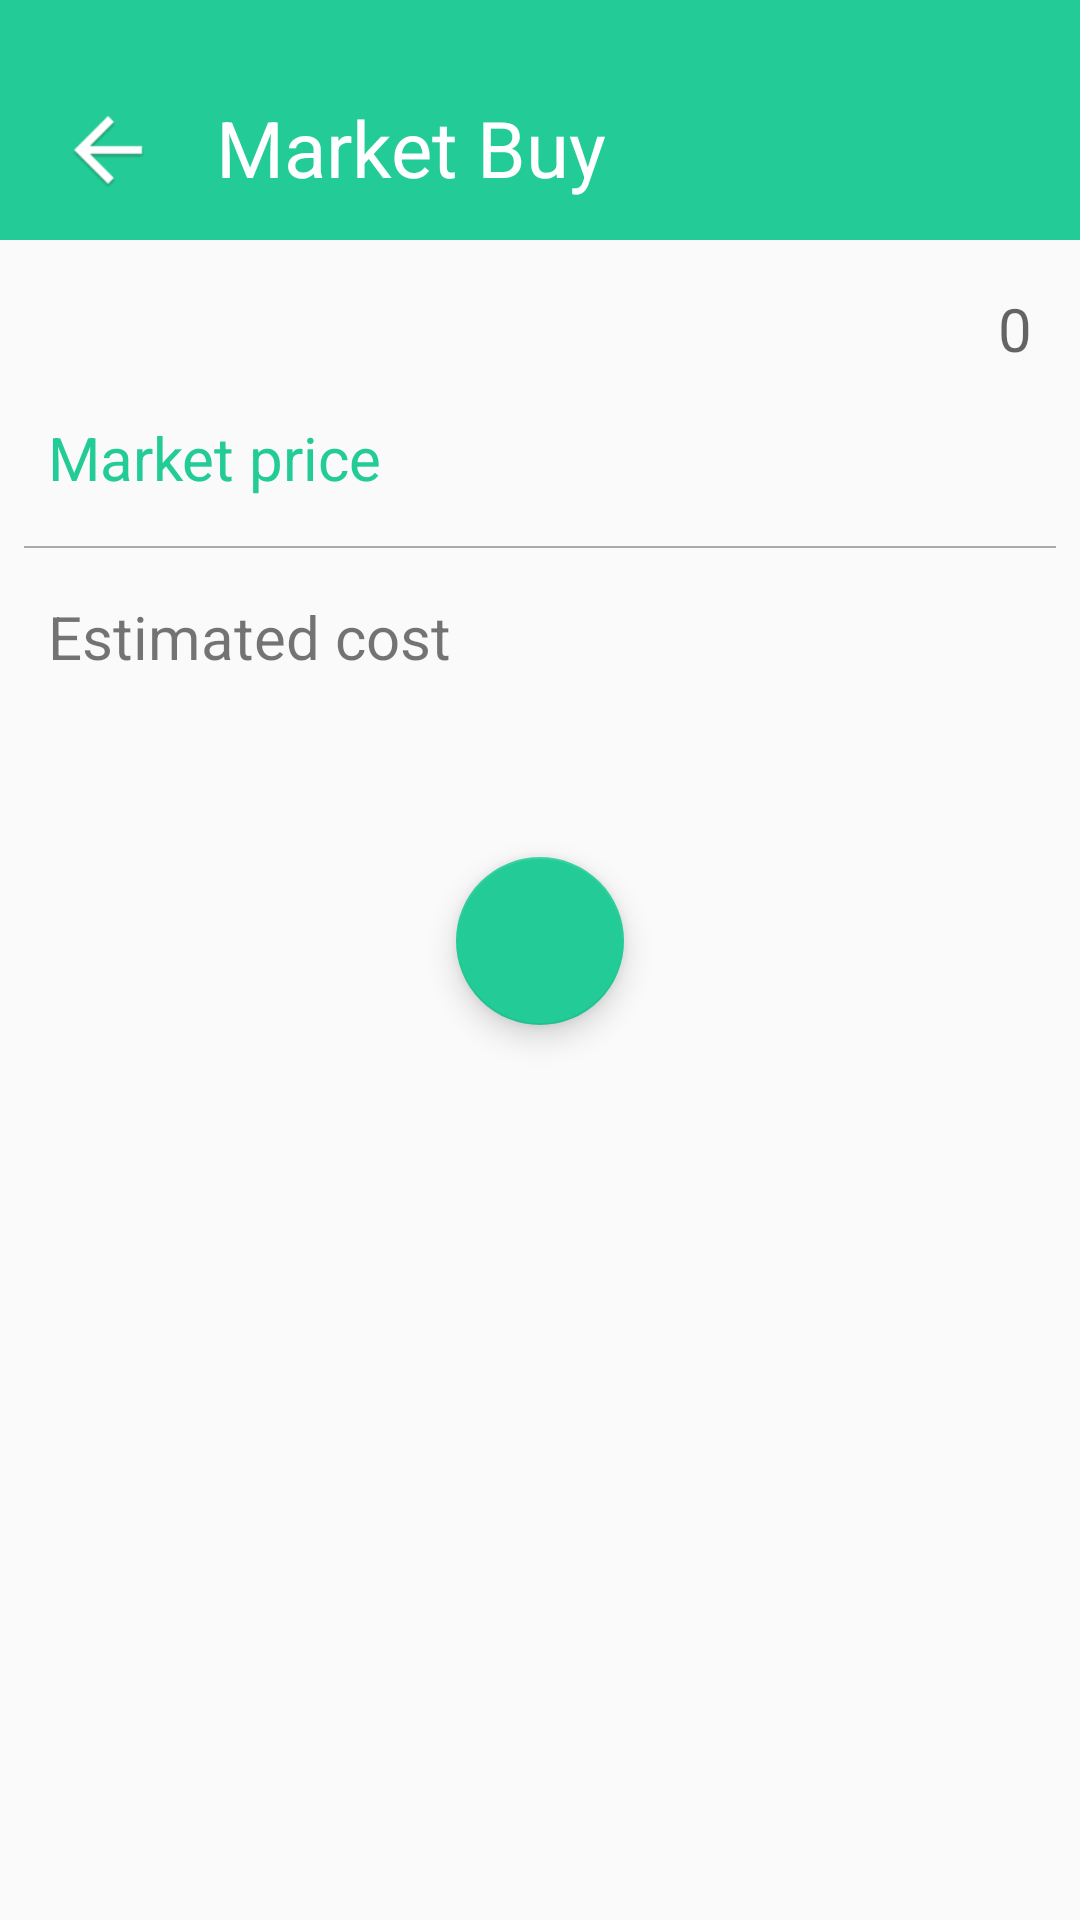

This screen was rendered from an Android layout file. Write that file and the resources it references.
<!-- AndroidManifest.xml: application theme AppTheme -->
<!-- res/layout/fragment_buying.xml -->
<?xml version="1.0" encoding="utf-8"?>
<androidx.constraintlayout.widget.ConstraintLayout

        xmlns:android="http://schemas.android.com/apk/res/android"
        xmlns:app="http://schemas.android.com/apk/res-auto" xmlns:tools="http://schemas.android.com/tools"
        android:layout_width="match_parent"
        android:layout_height="match_parent"
        tools:context=".BuyingFragment">
    <androidx.constraintlayout.widget.ConstraintLayout
            android:layout_width="match_parent"
            android:background="@color/color_bg"
            android:layout_height="80dp" app:layout_constraintTop_toTopOf="parent"
            app:layout_constraintStart_toStartOf="parent" app:layout_constraintEnd_toEndOf="parent"
            android:id="@+id/constraintLayout3">

        <ImageButton
                android:src="@drawable/ic_home"
                android:layout_width="40dp"
                android:layout_height="40dp"
                android:id="@+id/ib_buy_home"
                android:scaleType="fitXY"
                android:background="?android:attr/selectableItemBackground"
                android:layout_marginTop="30dp"
                app:layout_constraintTop_toTopOf="parent" app:layout_constraintStart_toStartOf="parent"
                android:layout_marginStart="16dp" android:contentDescription="@string/app_name"/>
        <TextView
                android:text="@string/market_buy"
                android:textColor="@color/color_text"
                android:textSize="26sp"
                android:layout_width="wrap_content"
                android:layout_height="wrap_content" android:id="@+id/textView6"
                app:layout_constraintStart_toEndOf="@+id/ib_buy_home" android:layout_marginStart="16dp"
                app:layout_constraintTop_toTopOf="parent"
                app:layout_constraintBottom_toBottomOf="@+id/ib_buy_home" android:layout_marginTop="28dp"/>
    </androidx.constraintlayout.widget.ConstraintLayout>

    <ScrollView android:layout_width="match_parent" android:layout_height="wrap_content"
                app:layout_constraintStart_toStartOf="parent"
                app:layout_constraintEnd_toEndOf="parent"
                app:layout_constraintTop_toBottomOf="@+id/constraintLayout3">

        <androidx.constraintlayout.widget.ConstraintLayout android:layout_width="match_parent"
                                                           android:layout_height="wrap_content">
            <TextView
                    android:layout_width="wrap_content"
                    android:layout_height="wrap_content"
                    android:id="@+id/tv_buying_price" app:layout_constraintStart_toStartOf="parent"
                    android:layout_marginStart="16dp"
                    android:textSize="20sp" android:textColor="@color/color_bg"
                    app:layout_constraintTop_toTopOf="parent" android:layout_marginTop="16dp"/>
            <EditText
                    android:layout_width="wrap_content"
                    android:layout_height="wrap_content"
                    android:inputType="number"
                    android:background="@android:color/transparent"
                    android:hint="@string/_0"
                    android:id="@+id/et_buy_shares"
                    app:layout_constraintEnd_toEndOf="parent" android:layout_marginEnd="16dp"
                    android:textSize="20sp"
                    android:textColor="@color/color_bg" android:importantForAutofill="no"
                    app:layout_constraintTop_toTopOf="@+id/tv_buying_price"/>
            <View android:layout_width="match_parent"
                  android:layout_height="0.7dp"
                  android:background="@color/color_light_grey"
                  android:layout_marginTop="16dp"
                  android:id="@+id/view" app:layout_constraintStart_toStartOf="parent"
                  android:layout_marginStart="8dp" app:layout_constraintEnd_toEndOf="parent"
                  android:layout_marginEnd="8dp"
                  app:layout_constraintTop_toBottomOf="@+id/tv_buy_price"/>
            <TextView
                    android:text="@string/market_price"
                    android:layout_width="wrap_content"
                    android:layout_height="wrap_content"
                    android:layout_marginTop="16dp"
                    app:layout_constraintTop_toBottomOf="@+id/tv_buying_price" android:textSize="20sp"
                    android:textColor="@color/color_bg" app:layout_constraintStart_toStartOf="parent"
                    android:layout_marginStart="16dp"/>
            <TextView
                    android:text=""
                    android:layout_width="wrap_content"
                    android:layout_height="wrap_content"
                    android:id="@+id/tv_buy_price" android:layout_marginTop="16dp"
                    app:layout_constraintTop_toBottomOf="@+id/et_buy_shares" app:layout_constraintEnd_toEndOf="parent"
                    android:layout_marginEnd="16dp" android:textSize="20sp"/>
            <TextView
                    android:text="@string/estimated_cost"
                    android:layout_width="wrap_content"
                    android:layout_height="wrap_content"
                    android:id="@+id/textView12" android:layout_marginTop="16dp"
                    app:layout_constraintTop_toBottomOf="@+id/view" android:textSize="20sp"
                    android:layout_marginStart="16dp"
                    app:layout_constraintStart_toStartOf="parent"/>
            <TextView
                    android:text=""
                    android:layout_width="wrap_content"
                    android:layout_height="wrap_content"
                    android:id="@+id/tv_buy_cost"
                    app:layout_constraintTop_toBottomOf="@+id/view" android:layout_marginTop="16dp"
                    app:layout_constraintEnd_toEndOf="parent" android:layout_marginEnd="16dp" android:textSize="20sp"
                    android:textAlignment="viewEnd"/>
            <com.google.android.material.floatingactionbutton.FloatingActionButton
                    android:src="@drawable/ic_check"
                    android:layout_width="wrap_content"
                    android:layout_height="wrap_content"
                    android:clickable="true"
                    android:id="@+id/fab_buy_confirm" android:layout_marginTop="60dp"
                    app:layout_constraintTop_toBottomOf="@+id/textView12" android:layout_marginStart="8dp"
                    app:layout_constraintStart_toStartOf="parent" android:layout_marginEnd="8dp"
                    app:layout_constraintEnd_toEndOf="parent" app:layout_constraintBottom_toBottomOf="parent"
                    android:layout_marginBottom="16dp"/>

        </androidx.constraintlayout.widget.ConstraintLayout>

    </ScrollView>


</androidx.constraintlayout.widget.ConstraintLayout>
<!-- resources referenced by this layout -->
<resources>
  <color name="color_bg">#23CC96</color>
  <color name="color_light_grey">#aaaaaa</color>
  <color name="color_text">#FFFFFF</color>
  <!-- drawable ic_home: png bitmap (drawable, 2394 bytes) -->
  <string name="_0">0</string>
  <string name="app_name">StockGame</string>
  <string name="estimated_cost">Estimated cost</string>
  <string name="market_buy">Market Buy</string>
  <string name="market_price">Market price</string>
  <style name="AppTheme" parent="Theme.AppCompat.Light.NoActionBar">
          
          <item name="colorPrimary">@android:color/secondary_text_light_nodisable</item>
          <item name="colorPrimaryDark">@android:color/secondary_text_light_nodisable</item>
          <item name="colorAccent">@color/colorAccent</item>
      </style>
  <color name="colorAccent">#23CC96</color>
</resources>
